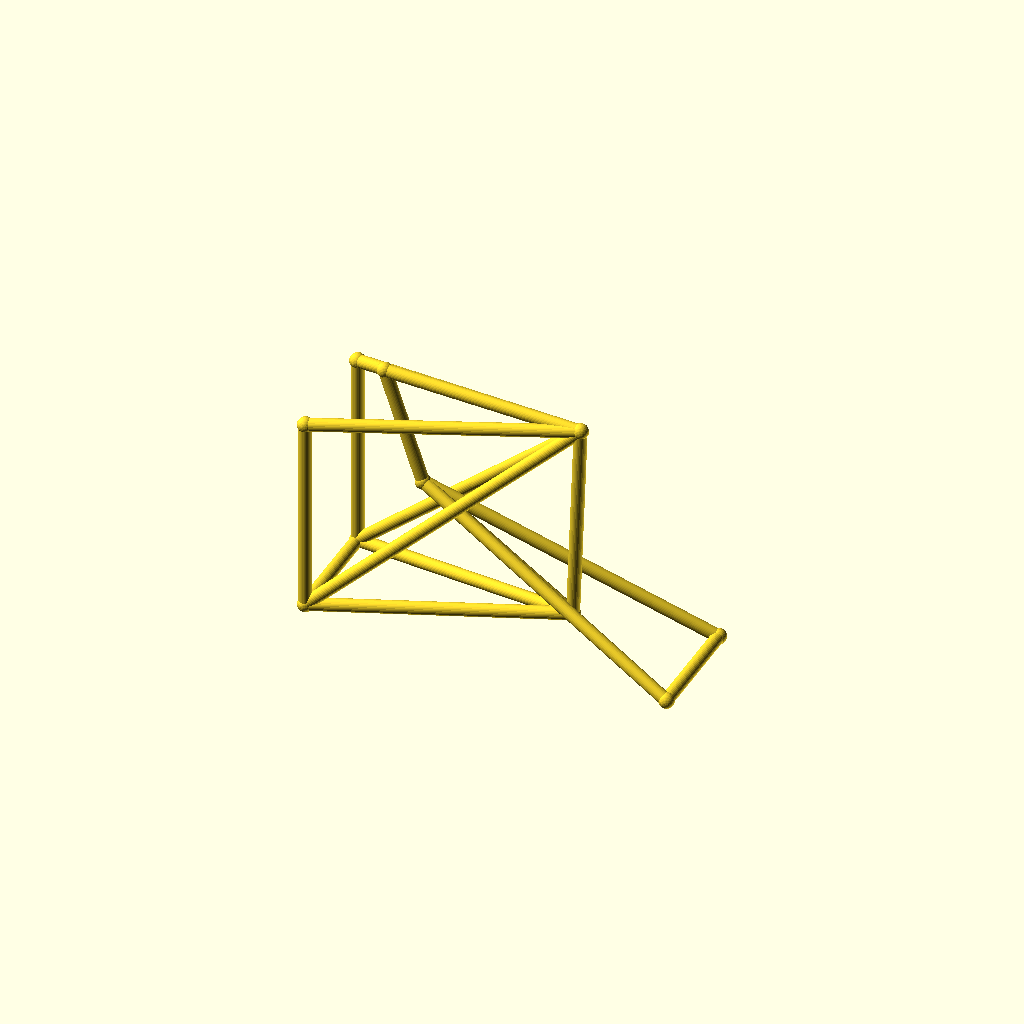
Cell 1 — every parameter at its default value.
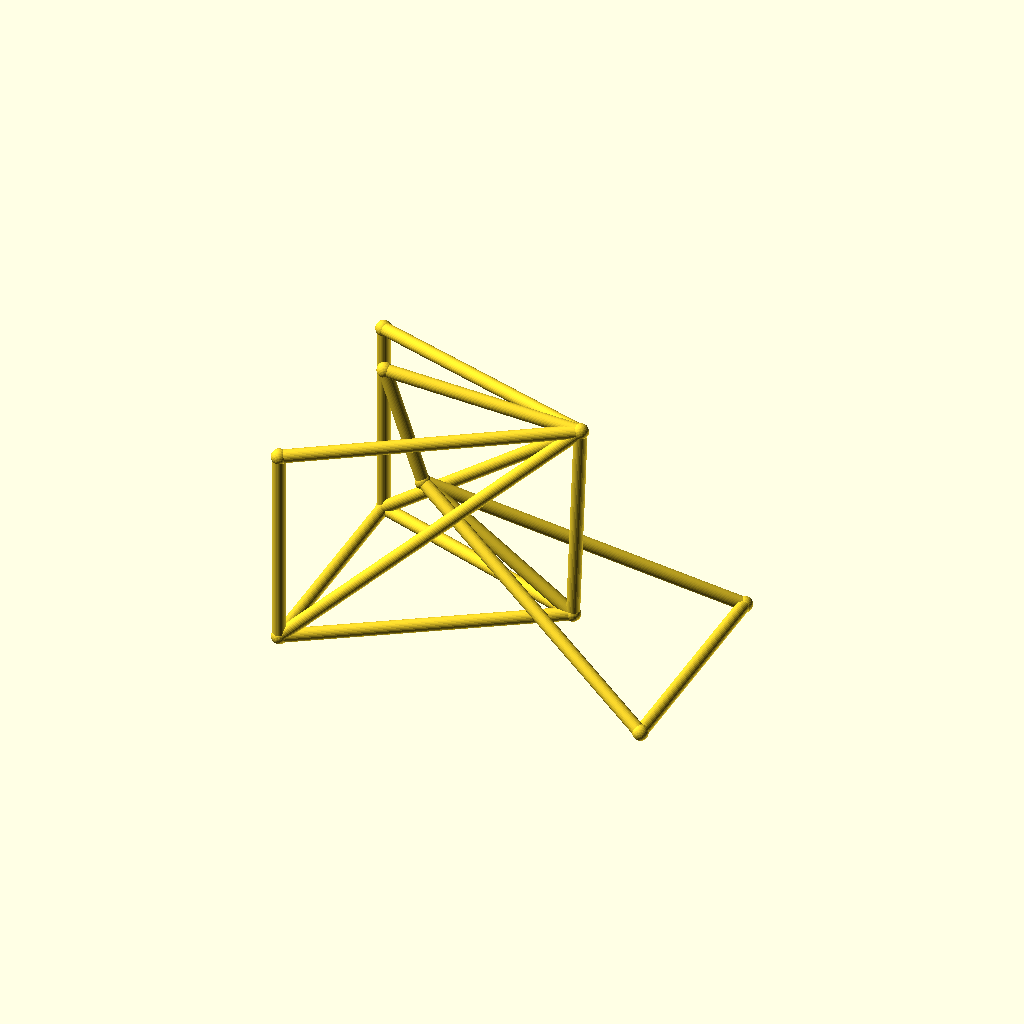
Cell 2: track = 88 (everything else at default).
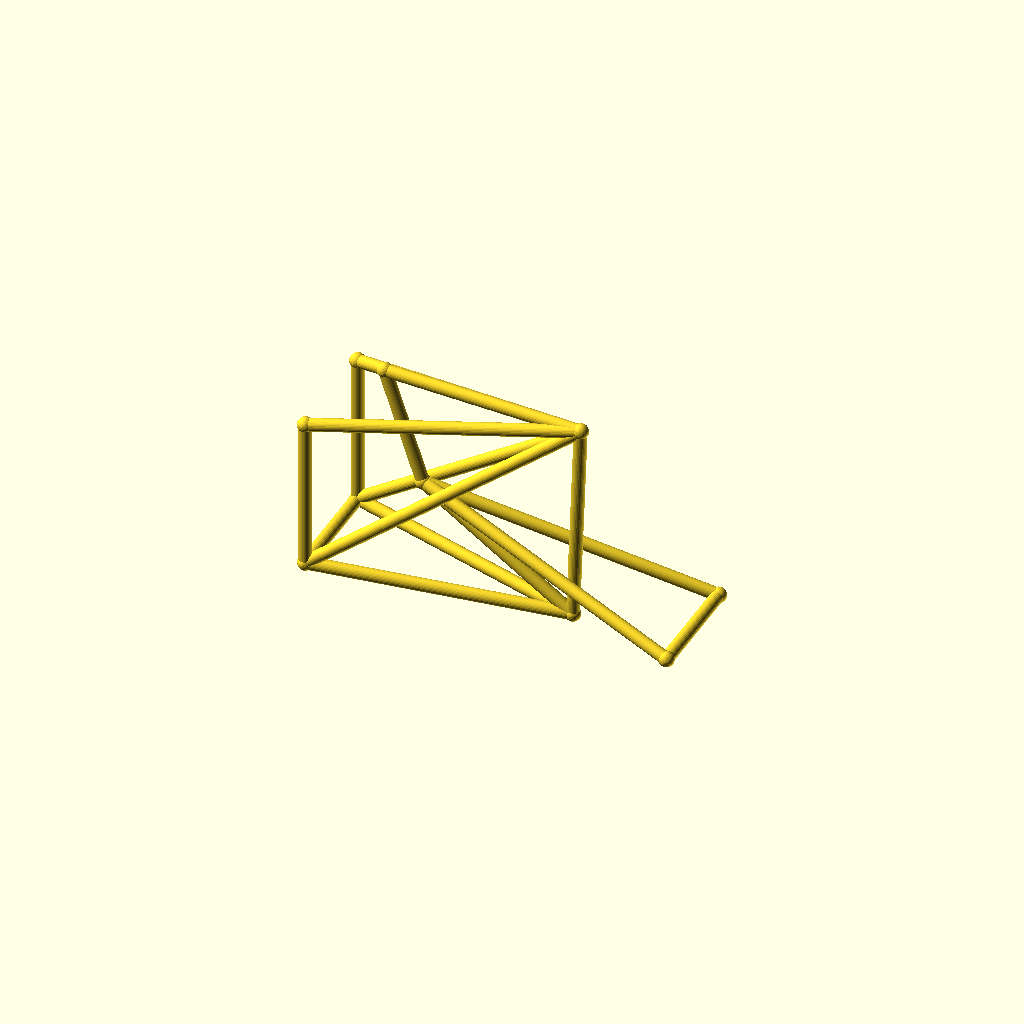
Cell 3 — hub_z set to 36, the other parameters unchanged.
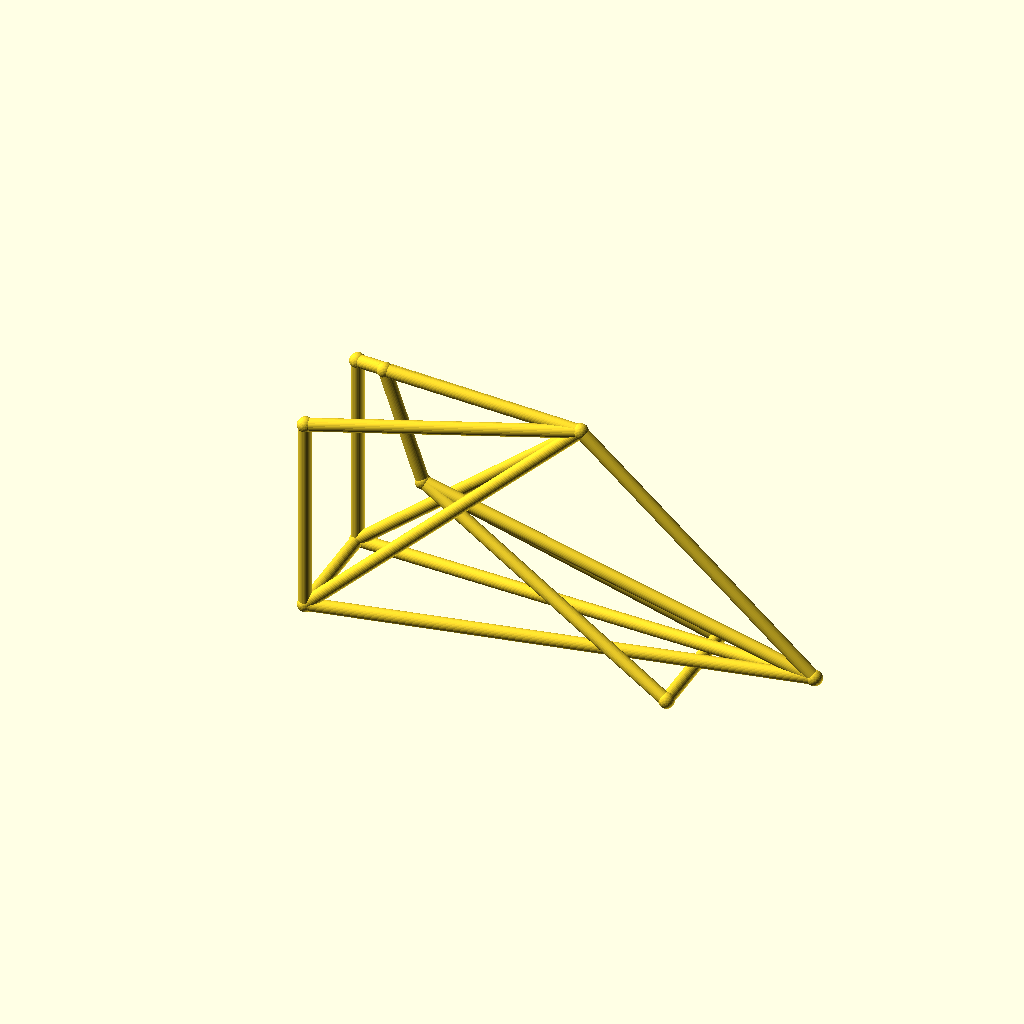
Cell 4: the same model with bb_x = 190.
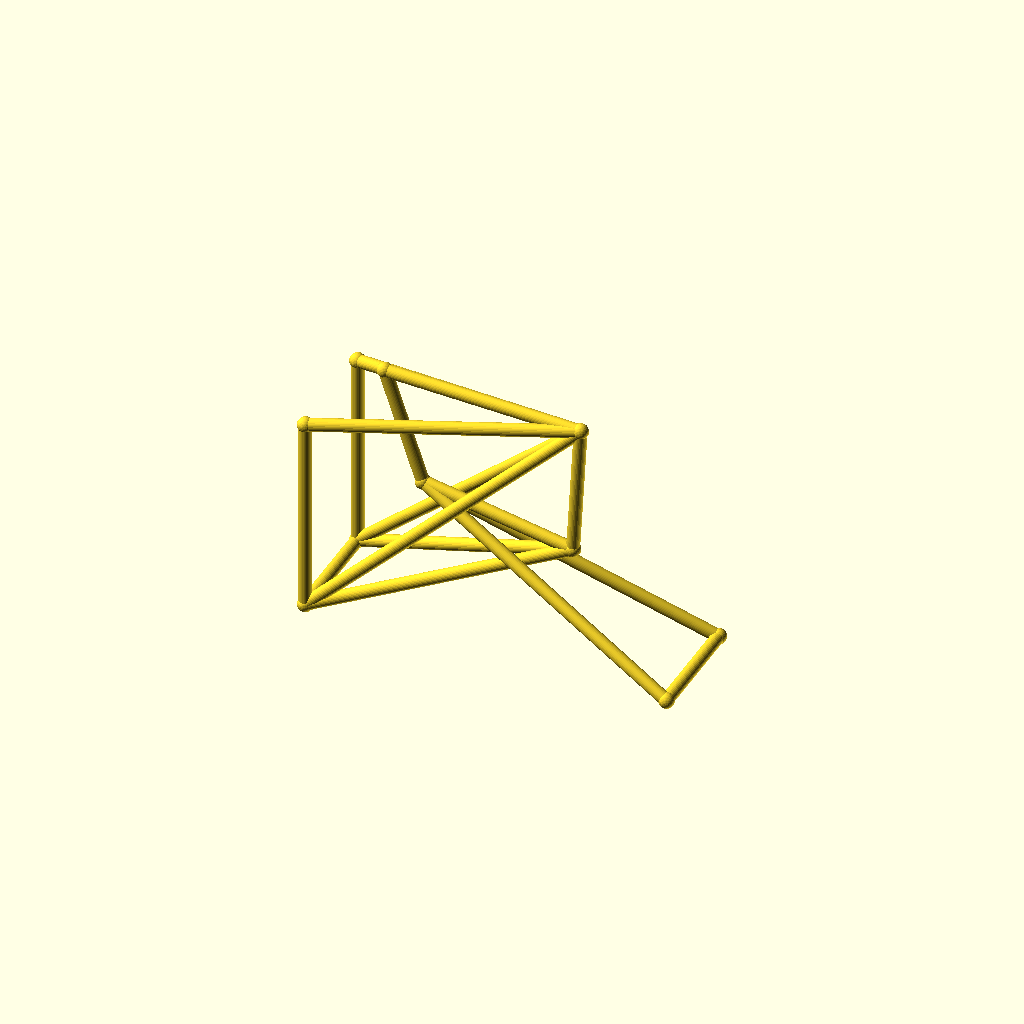
Cell 5: the same model with bb_z = 56.
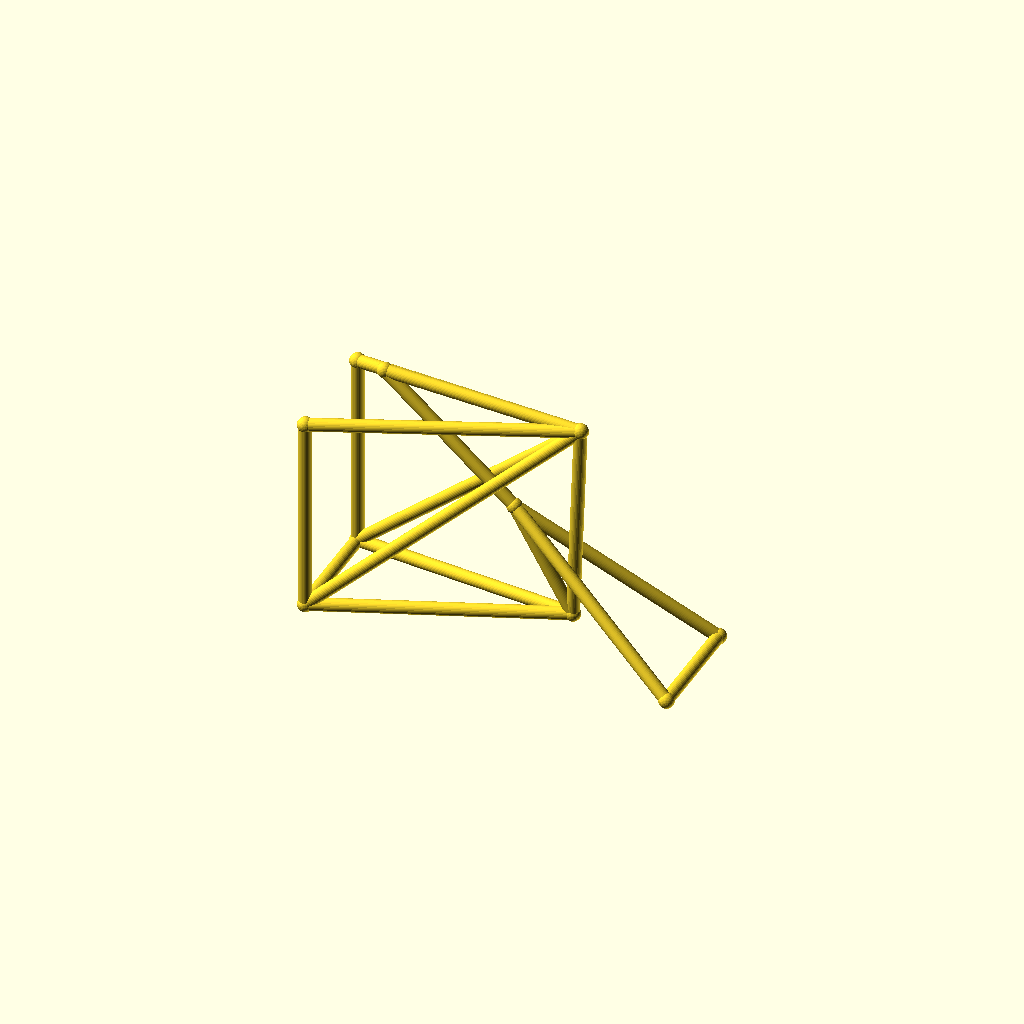
Cell 6: the same model with ht_bot_x = 72.
All cells are drawn from one camera (rotation 55°, 0°, 25°, orthographic, colour scheme Cornfield), so only the parameter changes between them.
OpenSCAD source file optional_data/data/wire3/bikeframe/scene_0163.scad:
$fn = 32;

// ----------------------------------------------------------------------
// Bicycle frame: diamond frame, wheelbase 142 mm, with rack
// ----------------------------------------------------------------------

// --- parameters (mm) ---
track = 44;               // distance between the rear dropouts
hub_z = 18;               // wheel hub height
bb_x = 95;                // bottom bracket X
bb_z = 28;                // bottom bracket height
ht_bot_x = 36;            // head tube bottom X
ht_bot_z = 68;            // head tube bottom height
ht_top_x = 21;            // head tube top X
ht_top_z = 112;           // head tube top height
st_x = 98;                // seat cluster X
st_z = 108;               // seat cluster height
fh_x = 142;               // front hub X (wheelbase)
tube_r = 2.5;             // frame tube radius
joint_r = 3;              // joint ball radius
rack_z = 96;              // luggage rack height
fit_tol = 0.05;           // declared fit tolerance (prompt contract)
free_tol = 0.3;           // declared free tolerance (prompt contract)

bbox_x = fh_x + 2 * joint_r;  // overall X, joints included
bbox_y = track + 2 * joint_r;  // overall Y, joints included
bbox_z = 112 - hub_z + 2 * joint_r;  // overall Z, joints included
tube_d = 2 * tube_r;  // frame tube diameter
wheelbase = fh_x;  // rear axle to front hub
nodes = [[bb_x, 0, bb_z], [ht_bot_x, 0, ht_bot_z], [ht_top_x, 0, ht_top_z], [st_x, 0, st_z], [0, track / 2, hub_z], [0, -track / 2, hub_z], [fh_x, track / 2, hub_z], [fh_x, -track / 2, hub_z], [0, track / 2, rack_z], [0, -track / 2, rack_z]];

module member(a, b, r) {
  /* round stock from joint a to joint b, ends buried in the joint balls */
  d = b - a;
  length = norm(d);
  translate(a) rotate([0, acos(d[2] / length), atan2(d[1], d[0])])
    cylinder(h = length, r = r);
}

module joint(p, r) {
  /* ball at the joint centre, fatter than every member meeting there */
  translate(p) sphere(r = r);
}

/* members - each call is one graph edge */
member(nodes[1], nodes[2], tube_r);
member(nodes[1], nodes[0], tube_r);
member(nodes[2], nodes[3], tube_r);
member(nodes[3], nodes[0], tube_r);
member(nodes[0], nodes[4], tube_r);
member(nodes[0], nodes[5], tube_r);
member(nodes[3], nodes[4], tube_r);
member(nodes[3], nodes[5], tube_r);
member(nodes[1], nodes[6], tube_r);
member(nodes[1], nodes[7], tube_r);
member(nodes[6], nodes[7], tube_r);
member(nodes[4], nodes[5], tube_r);
member(nodes[3], nodes[8], tube_r);
member(nodes[3], nodes[9], tube_r);
member(nodes[8], nodes[4], tube_r);
member(nodes[9], nodes[5], tube_r);

/* joint balls */
for (p = nodes) joint(p, joint_r);
Parameter table extracted from the source (name, type, default, range or options):
track: number, default 44
hub_z: number, default 18
bb_x: number, default 95
bb_z: number, default 28
ht_bot_x: number, default 36
ht_bot_z: number, default 68
ht_top_x: number, default 21
ht_top_z: number, default 112
st_x: number, default 98
st_z: number, default 108
fh_x: number, default 142
tube_r: number, default 2.5
joint_r: number, default 3
rack_z: number, default 96
fit_tol: number, default 0.05
free_tol: number, default 0.3
